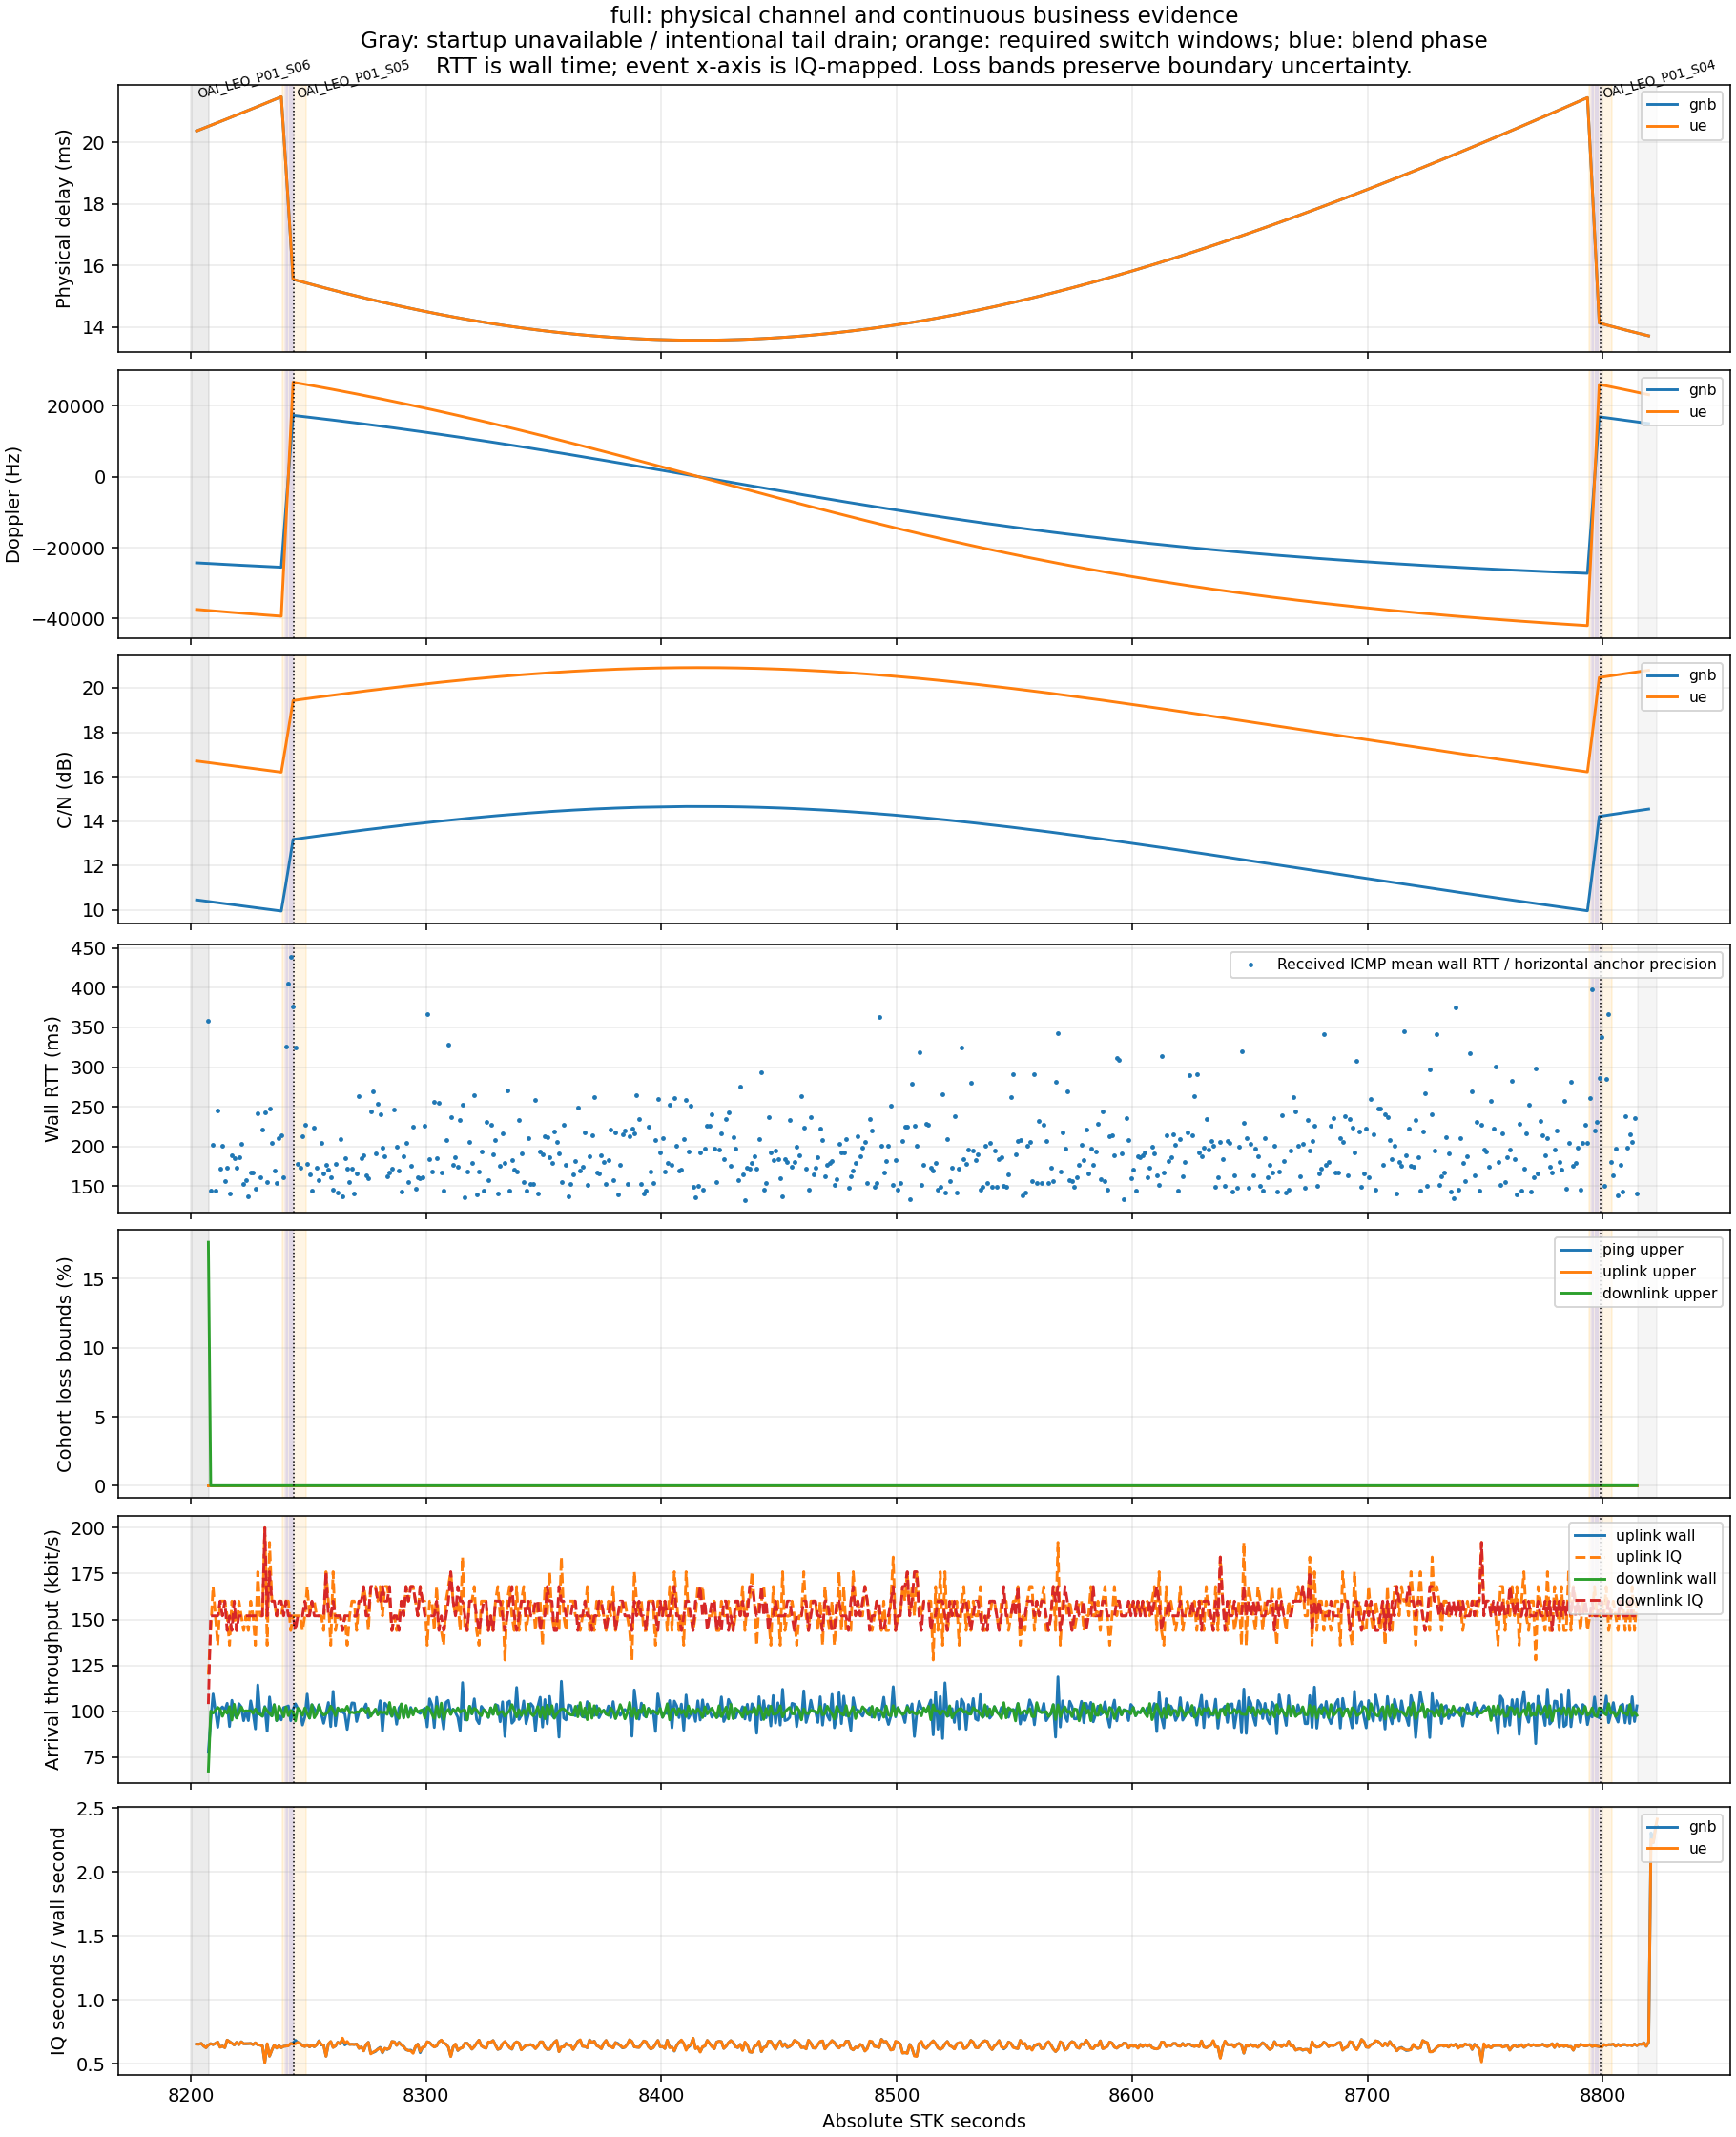

Source data for this figure (header and first rows):
iq_start_s, iq_end_s, iq_s, stk_s, business_state, max_event_uncertainty_iq_s, gnb_real_time_factor, gnb_physical_coverage, gnb_physical_observed_iq_start_s, gnb_delay_ms, gnb_doppler_hz, gnb_cn_db, gnb_gain_db, gnb_physical_sample_iq_s, gnb_satellite_id, gnb_handover_phase, ue_real_time_factor, ue_physical_coverage, ue_physical_observed_iq_start_s, ue_delay_ms, ue_doppler_hz, ue_cn_db, ue_gain_db, ue_physical_sample_iq_s
0.0, 1.0, 0.5, 8200, startup_unavailable, 0.101, , startup_unobserved, , , , , , , , , , startup_unobserved, , , , , , 
1.0, 2.0, 1.5, 8202, startup_unavailable, 0.101, , partial_startup_unobserved, 1.376, , , , , , , , , partial_startup_unobserved, 1.382, , , , , 
2.0, 3.0, 2.5, 8202, startup_unavailable, 0.101, 0.656, observed, 2.0, 20.37, -24302, 10.46, -0.042, 2.999, OAI_LEO_P01_S06, steady, 0.6554, observed, 2.0, 20.37, -37446, 16.71, -0.042, 2.999
3.0, 4.0, 3.5, 8204, startup_unavailable, 0.101, 0.6549, observed, 3.0, 20.4, -24339, 10.45, -0.057, 3.999, OAI_LEO_P01_S06, steady, 0.6546, observed, 3.0, 20.4, -37504, 16.69, -0.057, 3.999
4.0, 5.0, 4.5, 8204, startup_unavailable, 0.101, 0.6611, observed, 4.0, 20.43, -24377, 10.43, -0.071, 4.999, OAI_LEO_P01_S06, steady, 0.6614, observed, 4.0, 20.43, -37561, 16.68, -0.071, 4.999
5.0, 6.0, 5.5, 8206, startup_unavailable, 0.101, 0.6409, observed, 5.0, 20.46, -24414, 10.42, -0.085, 5.999, OAI_LEO_P01_S06, steady, 0.6411, observed, 5.0, 20.46, -37619, 16.66, -0.085, 6
6.0, 7.0, 6.5, 8206, startup_unavailable, 0.101, 0.6277, observed, 6.0, 20.49, -24451, 10.4, -0.099, 6.999, OAI_LEO_P01_S06, steady, 0.627, observed, 6.0, 20.49, -37676, 16.65, -0.099, 7
7.0, 8.0, 7.5, 8208, partial_startup_measurement, 0.101, 0.6479, observed, 7.0, 20.52, -24488, 10.39, -0.113, 7.999, OAI_LEO_P01_S06, steady, 0.6488, observed, 7.0, 20.52, -37732, 16.64, -0.113, 8
8.0, 9.0, 8.5, 8208, continuous, 0.101, 0.6592, observed, 8.0, 20.55, -24524, 10.38, -0.127, 8.999, OAI_LEO_P01_S06, steady, 0.6589, observed, 8.0, 20.55, -37789, 16.62, -0.127, 9
9.0, 10.0, 9.5, 8210, continuous, 0.101, 0.6517, observed, 9.0, 20.58, -24561, 10.36, -0.141, 9.999, OAI_LEO_P01_S06, steady, 0.6517, observed, 9.0, 20.58, -37845, 16.61, -0.141, 10
10.0, 11.0, 10.5, 8210, continuous, 0.101, 0.661, observed, 10.0, 20.61, -24597, 10.35, -0.155, 11, OAI_LEO_P01_S06, steady, 0.6611, observed, 10.0, 20.61, -37901, 16.59, -0.155, 11
11.0, 12.0, 11.5, 8212, continuous, 0.101, 0.6719, observed, 11.0, 20.64, -24633, 10.34, -0.169, 12, OAI_LEO_P01_S06, steady, 0.6723, observed, 11.0, 20.64, -37956, 16.58, -0.169, 12
12.0, 13.0, 12.5, 8212, continuous, 0.101, 0.6319, observed, 12.0, 20.67, -24669, 10.32, -0.183, 13, OAI_LEO_P01_S06, steady, 0.6314, observed, 12.0, 20.67, -38012, 16.57, -0.183, 13
13.0, 14.0, 13.5, 8214, continuous, 0.101, 0.6404, observed, 13.0, 20.7, -24705, 10.31, -0.197, 14, OAI_LEO_P01_S06, steady, 0.6403, observed, 13.0, 20.7, -38067, 16.55, -0.197, 14
14.0, 15.0, 14.5, 8214, continuous, 0.101, 0.628, observed, 14.0, 20.73, -24740, 10.29, -0.211, 15, OAI_LEO_P01_S06, steady, 0.6277, observed, 14.0, 20.73, -38122, 16.54, -0.211, 15
15.0, 16.0, 15.5, 8216, continuous, 0.101, 0.6869, observed, 15.0, 20.76, -24775, 10.28, -0.226, 16, OAI_LEO_P01_S06, steady, 0.6872, observed, 15.0, 20.76, -38176, 16.52, -0.226, 16
16.0, 17.0, 16.5, 8216, continuous, 0.101, 0.6748, observed, 16.0, 20.79, -24811, 10.26, -0.24, 17, OAI_LEO_P01_S06, steady, 0.6749, observed, 16.0, 20.79, -38230, 16.51, -0.24, 17
17.0, 18.0, 17.5, 8218, continuous, 0.101, 0.6627, observed, 17.0, 20.82, -24846, 10.25, -0.254, 18, OAI_LEO_P01_S06, steady, 0.6616, observed, 17.0, 20.82, -38284, 16.5, -0.254, 18
18.0, 19.0, 18.5, 8218, continuous, 0.101, 0.6483, observed, 18.0, 20.85, -24881, 10.24, -0.268, 19, OAI_LEO_P01_S06, steady, 0.6493, observed, 18.0, 20.85, -38338, 16.48, -0.268, 19
19.0, 20.0, 19.5, 8220, continuous, 0.101, 0.6695, observed, 19.0, 20.88, -24915, 10.22, -0.282, 20, OAI_LEO_P01_S06, steady, 0.6696, observed, 19.0, 20.88, -38391, 16.47, -0.282, 20
20.0, 21.0, 20.5, 8220, continuous, 0.101, 0.6513, observed, 20.0, 20.92, -24950, 10.21, -0.296, 21, OAI_LEO_P01_S06, steady, 0.6511, observed, 20.0, 20.92, -38444, 16.45, -0.296, 21
21.0, 22.0, 21.5, 8222, continuous, 0.101, 0.6743, observed, 21.0, 20.95, -24984, 10.19, -0.309, 22, OAI_LEO_P01_S06, steady, 0.6736, observed, 21.0, 20.95, -38497, 16.44, -0.309, 22
22.0, 23.0, 22.5, 8222, continuous, 0.101, 0.6591, observed, 22.0, 20.98, -25018, 10.18, -0.323, 23, OAI_LEO_P01_S06, steady, 0.6578, observed, 22.0, 20.98, -38550, 16.43, -0.323, 23
23.0, 24.0, 23.5, 8224, continuous, 0.101, 0.6581, observed, 23.0, 21.01, -25052, 10.17, -0.337, 24, OAI_LEO_P01_S06, steady, 0.6601, observed, 23.0, 21.01, -38602, 16.41, -0.337, 24
24.0, 25.0, 24.5, 8224, continuous, 0.101, 0.6596, observed, 24.0, 21.04, -25086, 10.15, -0.351, 25, OAI_LEO_P01_S06, steady, 0.6594, observed, 24.0, 21.04, -38654, 16.4, -0.351, 25
25.0, 26.0, 25.5, 8226, continuous, 0.101, 0.6608, observed, 25.0, 21.07, -25120, 10.14, -0.365, 26, OAI_LEO_P01_S06, steady, 0.6609, observed, 25.0, 21.07, -38706, 16.38, -0.365, 26
26.0, 27.0, 26.5, 8226, continuous, 0.101, 0.6521, observed, 26.0, 21.1, -25153, 10.12, -0.379, 27, OAI_LEO_P01_S06, steady, 0.6507, observed, 26.0, 21.1, -38758, 16.37, -0.379, 27
27.0, 28.0, 27.5, 8228, continuous, 0.101, 0.6651, observed, 27.0, 21.13, -25186, 10.11, -0.393, 28, OAI_LEO_P01_S06, steady, 0.6664, observed, 27.0, 21.13, -38809, 16.36, -0.393, 28
28.0, 29.0, 28.5, 8228, continuous, 0.101, 0.6502, observed, 28.0, 21.16, -25219, 10.1, -0.407, 29, OAI_LEO_P01_S06, steady, 0.6503, observed, 28.0, 21.16, -38860, 16.34, -0.407, 29
29.0, 30.0, 29.5, 8230, continuous, 0.101, 0.6477, observed, 29.0, 21.2, -25252, 10.08, -0.421, 30, OAI_LEO_P01_S06, steady, 0.6474, observed, 29.0, 21.2, -38911, 16.33, -0.421, 30
30.0, 31.0, 30.5, 8230, continuous, 0.101, 0.6404, observed, 30.0, 21.23, -25285, 10.07, -0.435, 31, OAI_LEO_P01_S06, steady, 0.6407, observed, 30.0, 21.23, -38961, 16.31, -0.435, 31
31.0, 32.0, 31.5, 8232, continuous, 0.101, 0.5133, observed, 31.0, 21.26, -25318, 10.05, -0.449, 32, OAI_LEO_P01_S06, steady, 0.5109, observed, 31.0, 21.26, -39011, 16.3, -0.449, 32
32.0, 33.0, 32.5, 8232, continuous, 0.101, 0.6557, observed, 32.0, 21.29, -25350, 10.04, -0.462, 33, OAI_LEO_P01_S06, steady, 0.6594, observed, 32.0, 21.29, -39061, 16.29, -0.462, 33
33.0, 34.0, 33.5, 8234, continuous, 0.101, 0.5617, observed, 33.0, 21.32, -25382, 10.03, -0.476, 34, OAI_LEO_P01_S06, steady, 0.5618, observed, 33.0, 21.32, -39111, 16.27, -0.476, 34
34.0, 35.0, 34.5, 8234, continuous, 0.101, 0.6093, observed, 34.0, 21.35, -25415, 10.01, -0.49, 35, OAI_LEO_P01_S06, steady, 0.6094, observed, 34.0, 21.35, -39161, 16.26, -0.49, 35
35.0, 36.0, 35.5, 8236, continuous, 0.101, 0.6481, observed, 35.0, 21.38, -25446, 10.0, -0.504, 36, OAI_LEO_P01_S06, steady, 0.6474, observed, 35.0, 21.38, -39210, 16.25, -0.504, 36
36.0, 37.0, 36.5, 8236, continuous, 0.101, 0.6244, observed, 36.0, 21.42, -25478, 9.986, -0.518, 37, OAI_LEO_P01_S06, steady, 0.6252, observed, 36.0, 21.42, -39259, 16.23, -0.518, 37
37.0, 38.0, 37.5, 8238, continuous, 0.101, 0.6434, observed, 37.0, 21.45, -25510, 9.972, -0.531, 38, OAI_LEO_P01_S06, steady, 0.6433, observed, 37.0, 21.45, -39308, 16.22, -0.531, 38
38.0, 39.0, 38.5, 8238, continuous, 0.101, 0.6275, observed, 38.0, 21.48, -25541, 9.959, -0.545, 39, OAI_LEO_P01_S06, steady, 0.6277, observed, 38.0, 21.48, -39356, 16.2, -0.545, 39
39.0, 40.0, 39.5, 8240, continuous, 0.101, 0.638, observed, 39.0, 20.33, -16946, 10.58, 0.076, 40, OAI_LEO_P01_S06, prepare, 0.6383, observed, 39.0, 20.33, -26106, 16.82, 0.076, 40
40.0, 41.0, 40.5, 8240, continuous, 0.101, 0.6403, observed, 40.0, 19.17, -8358, 11.21, 0.709, 41, OAI_LEO_P01_S06, blend, 0.6398, observed, 40.0, 19.17, -12876, 17.46, 0.709, 41
41.0, 42.0, 41.5, 8242, continuous, 0.101, 0.6437, observed, 41.0, 17.98, 212.3, 11.86, 1.354, 42, OAI_LEO_P01_S06, blend, 0.6427, observed, 41.0, 17.98, 327.9, 18.1, 1.354, 42
42.0, 43.0, 42.5, 8242, continuous, 0.101, 0.6593, observed, 42.0, 16.77, 8766, 12.51, 2.01, 43, OAI_LEO_P01_S06, blend, 0.6612, observed, 42.0, 16.77, 13519, 18.76, 2.011, 43
43.0, 44.0, 43.5, 8244, continuous, 0.101, 0.6655, observed, 43.0, 15.55, 17301, 13.18, 2.677, 44, OAI_LEO_P01_S06, blend, 0.6563, observed, 43.0, 15.54, 26667, 19.43, 2.678, 44
44.0, 45.0, 44.5, 8244, continuous, 0.101, 0.6851, observed, 44.0, 15.52, 17234, 13.2, 2.693, 45, OAI_LEO_P01_S05, complete, 0.6584, observed, 44.0, 15.52, 26556, 19.44, 2.693, 45
45.0, 46.0, 45.5, 8246, continuous, 0.101, 0.6685, observed, 45.0, 15.5, 17158, 13.21, 2.707, 46, OAI_LEO_P01_S05, steady, 0.6694, observed, 45.0, 15.5, 26439, 19.46, 2.707, 46
46.0, 47.0, 46.5, 8246, continuous, 0.101, 0.6616, observed, 46.0, 15.48, 17082, 13.23, 2.722, 47, OAI_LEO_P01_S05, steady, 0.6596, observed, 46.0, 15.48, 26322, 19.47, 2.722, 47
47.0, 48.0, 47.5, 8248, continuous, 0.101, 0.643, observed, 47.0, 15.46, 17006, 13.24, 2.736, 48, OAI_LEO_P01_S05, steady, 0.6437, observed, 47.0, 15.46, 26204, 19.48, 2.736, 48
48.0, 49.0, 48.5, 8248, continuous, 0.101, 0.6373, observed, 48.0, 15.44, 16929, 13.26, 2.751, 49, OAI_LEO_P01_S05, steady, 0.6366, observed, 48.0, 15.44, 26086, 19.5, 2.751, 49
49.0, 50.0, 49.5, 8250, continuous, 0.101, 0.6513, observed, 49.0, 15.42, 16852, 13.27, 2.765, 50, OAI_LEO_P01_S05, steady, 0.6502, observed, 49.0, 15.42, 25967, 19.51, 2.765, 50
50.0, 51.0, 50.5, 8250, continuous, 0.101, 0.6338, observed, 50.0, 15.4, 16774, 13.28, 2.78, 51, OAI_LEO_P01_S05, steady, 0.6339, observed, 50.0, 15.4, 25848, 19.53, 2.78, 51
51.0, 52.0, 51.5, 8252, continuous, 0.101, 0.6479, observed, 51.0, 15.38, 16696, 13.3, 2.794, 52, OAI_LEO_P01_S05, steady, 0.6476, observed, 51.0, 15.38, 25728, 19.54, 2.794, 52
52.0, 53.0, 52.5, 8252, continuous, 0.101, 0.6346, observed, 52.0, 15.36, 16618, 13.31, 2.809, 53, OAI_LEO_P01_S05, steady, 0.635, observed, 52.0, 15.36, 25607, 19.56, 2.809, 53
53.0, 54.0, 53.5, 8254, continuous, 0.101, 0.6501, observed, 53.0, 15.33, 16540, 13.33, 2.823, 54, OAI_LEO_P01_S05, steady, 0.6488, observed, 53.0, 15.33, 25486, 19.57, 2.823, 54
54.0, 55.0, 54.5, 8254, continuous, 0.101, 0.682, observed, 54.0, 15.31, 16461, 13.34, 2.837, 55, OAI_LEO_P01_S05, steady, 0.6796, observed, 54.0, 15.31, 25365, 19.59, 2.837, 55
55.0, 56.0, 55.5, 8256, continuous, 0.101, 0.6487, observed, 55.0, 15.29, 16382, 13.36, 2.851, 56, OAI_LEO_P01_S05, steady, 0.6547, observed, 55.0, 15.29, 25243, 19.6, 2.851, 56
56.0, 57.0, 56.5, 8256, continuous, 0.101, 0.6494, observed, 56.0, 15.27, 16302, 13.37, 2.865, 57, OAI_LEO_P01_S05, steady, 0.6447, observed, 56.0, 15.27, 25121, 19.61, 2.865, 57
57.0, 58.0, 57.5, 8258, continuous, 0.101, 0.5611, observed, 57.0, 15.25, 16223, 13.38, 2.88, 58, OAI_LEO_P01_S05, steady, 0.5605, observed, 57.0, 15.25, 24998, 19.63, 2.88, 58
58.0, 59.0, 58.5, 8258, continuous, 0.101, 0.6553, observed, 58.0, 15.23, 16142, 13.4, 2.894, 59, OAI_LEO_P01_S05, steady, 0.6571, observed, 58.0, 15.23, 24874, 19.64, 2.894, 59
59.0, 60.0, 59.5, 8260, continuous, 0.101, 0.6745, observed, 59.0, 15.21, 16062, 13.41, 2.908, 60, OAI_LEO_P01_S05, steady, 0.6768, observed, 59.0, 15.21, 24750, 19.66, 2.908, 60
... 564 more rows
